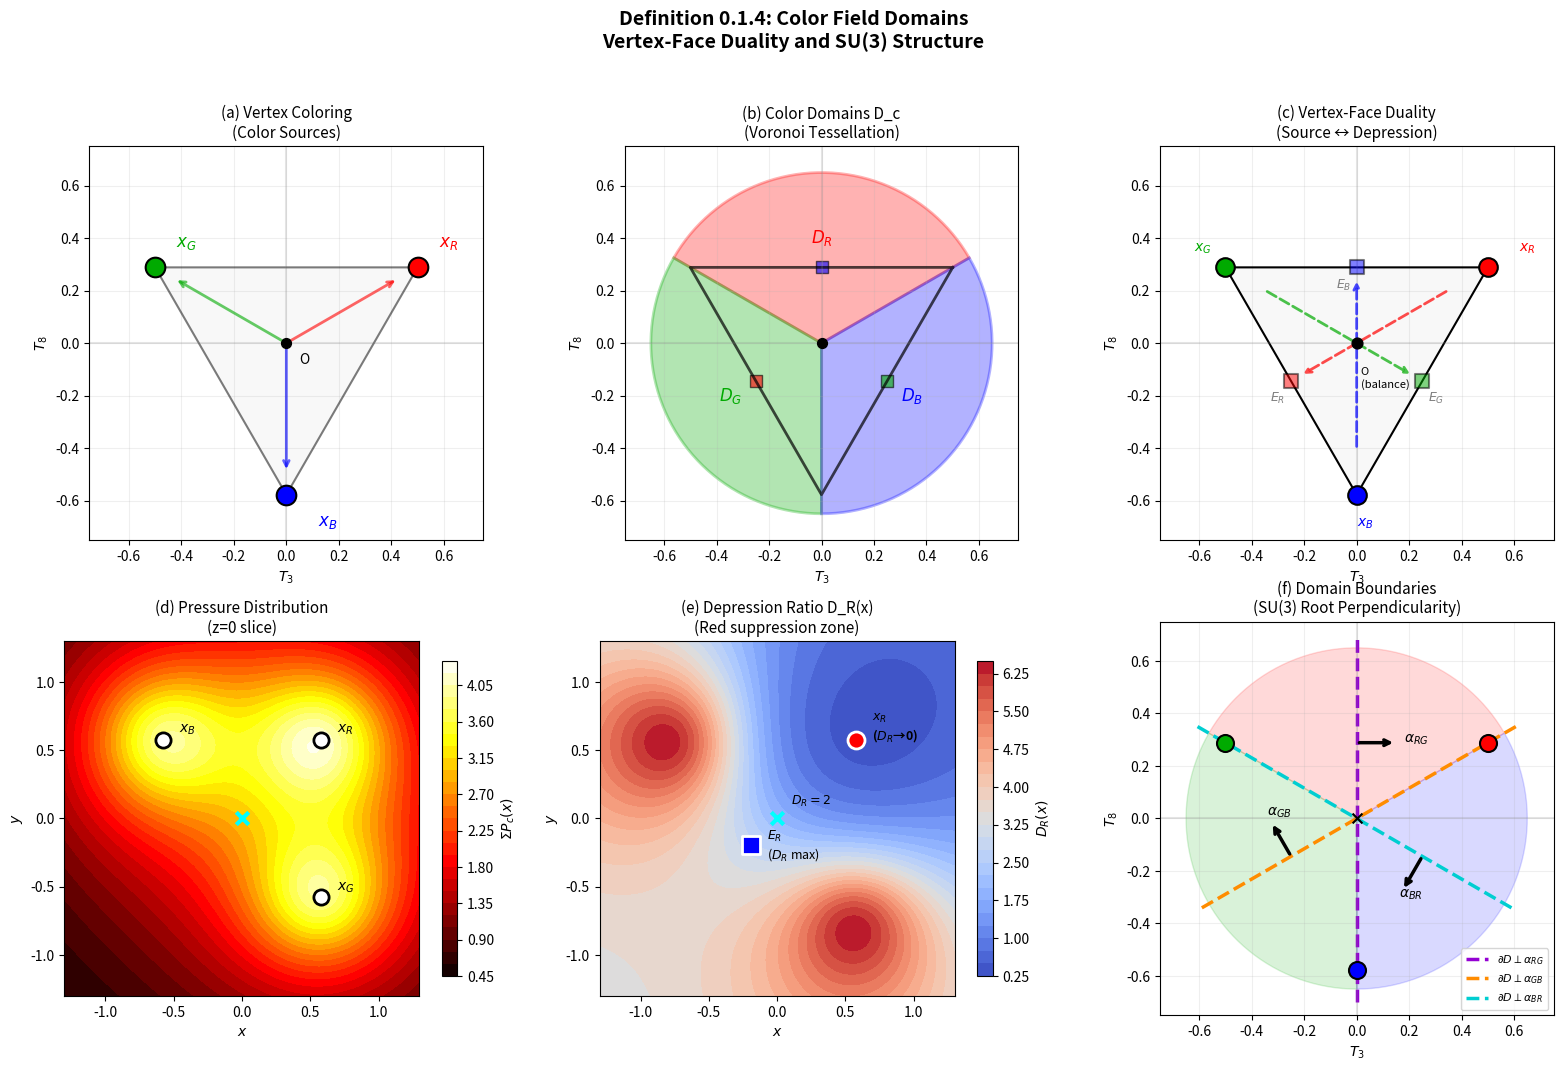

Python code for this plot: (Note: this script raises an exception after producing the figure.)
#!/usr/bin/env python3
"""
Figure: Definition 0.1.4 - Color Field Domains Visualization

Generates the main visualization for Definition 0.1.4 showing:
1. Vertex coloring (color sources in SU(3) weight diagram)
2. Color domains (Voronoi tessellation)
3. Vertex-face duality (source to depression mapping)
4. Pressure distribution (z=0 slice)
5. Depression ratio heatmap
6. Domain boundaries (SU(3) root perpendicularity)

Output: fig_definition_0_1_4_visualization.pdf, fig_definition_0_1_4_visualization.png

Author: Verification Suite
Date: January 2026
"""

import numpy as np
import matplotlib.pyplot as plt
from matplotlib.colors import ListedColormap, LinearSegmentedColormap
import os

# =============================================================================
# CONSTANTS
# =============================================================================

EPSILON = 0.05

# Stella octangula vertices (two interlocked tetrahedra)
VERTICES = {
    'R': np.array([1, 1, 1]) / np.sqrt(3),
    'G': np.array([1, -1, -1]) / np.sqrt(3),
    'B': np.array([-1, 1, -1]) / np.sqrt(3),
    'W': np.array([-1, -1, 1]) / np.sqrt(3),
}

# SU(3) Weight vectors
WEIGHTS_2D = {
    'R': np.array([1/2, 1/(2*np.sqrt(3))]),
    'G': np.array([-1/2, 1/(2*np.sqrt(3))]),
    'B': np.array([0, -1/np.sqrt(3)]),
}

# SU(3) Root vectors
ROOTS = {
    'RG': WEIGHTS_2D['R'] - WEIGHTS_2D['G'],
    'GB': WEIGHTS_2D['G'] - WEIGHTS_2D['B'],
    'BR': WEIGHTS_2D['B'] - WEIGHTS_2D['R'],
}

# Color palette
COLORS = {
    'R': '#FF0000',
    'G': '#00AA00',
    'B': '#0000FF',
    'W': '#888888',
}


# =============================================================================
# CORE FUNCTIONS
# =============================================================================

def pressure(x, x_c, eps=EPSILON):
    """Pressure function P_c(x)."""
    r_sq = np.sum((x - x_c)**2)
    return 1.0 / (r_sq + eps**2)


def depression_ratio(x, color, eps=EPSILON):
    """Depression ratio D_c(x)."""
    p_c = pressure(x, VERTICES[color], eps)
    p_other = sum(pressure(x, VERTICES[c], eps) for c in ['R', 'G', 'B'] if c != color)
    return p_other / p_c if p_c > 1e-10 else float('inf')


def dominant_color(x, eps=EPSILON):
    """Return dominant color at position x."""
    pressures = {c: pressure(x, VERTICES[c], eps) for c in ['R', 'G', 'B', 'W']}
    return max(pressures, key=pressures.get)


def get_face_center(vertex_name):
    """Get face center opposite to vertex."""
    return -VERTICES[vertex_name] / 3


# =============================================================================
# PANEL FUNCTIONS
# =============================================================================

def create_vertex_diagram(ax):
    """Panel 1: SU(3) weight diagram with vertex coloring."""

    # Plot weight vectors
    for name, w in WEIGHTS_2D.items():
        ax.scatter(*w, c=COLORS[name], s=200, zorder=5, edgecolors='black', linewidths=1.5)
        offset_x = 0.12 if name == 'B' else 0.08
        offset_y = 0.08 if name != 'B' else -0.12
        ax.annotate(f'$x_{name}$', (w[0]+offset_x, w[1]+offset_y), fontsize=12,
                   fontweight='bold', color=COLORS[name])

    # Draw triangle
    triangle = np.array([WEIGHTS_2D['R'], WEIGHTS_2D['G'], WEIGHTS_2D['B'], WEIGHTS_2D['R']])
    ax.plot(triangle[:, 0], triangle[:, 1], 'k-', linewidth=1.5, alpha=0.5)
    ax.fill(triangle[:-1, 0], triangle[:-1, 1], alpha=0.05, color='gray')

    # Draw arrows from center to vertices
    for name, w in WEIGHTS_2D.items():
        ax.annotate('', xy=(w[0]*0.85, w[1]*0.85), xytext=(0, 0),
                   arrowprops=dict(arrowstyle='->', color=COLORS[name], lw=2, alpha=0.6))

    # Center point
    ax.scatter(0, 0, c='black', s=50, zorder=10)
    ax.annotate('O', (0.05, -0.08), fontsize=10)

    ax.axhline(y=0, color='gray', linestyle='-', alpha=0.2)
    ax.axvline(x=0, color='gray', linestyle='-', alpha=0.2)
    ax.set_xlim(-0.75, 0.75)
    ax.set_ylim(-0.75, 0.75)
    ax.set_aspect('equal')
    ax.set_xlabel('$T_3$', fontsize=10)
    ax.set_ylabel('$T_8$', fontsize=10)
    ax.grid(True, alpha=0.2)


def create_domain_diagram(ax):
    """Panel 2: Color domains as sectors."""

    # Draw domain sectors
    theta_offset = np.pi/6  # Rotate to align with weights
    r = 0.65

    for i, (name, color) in enumerate([('R', COLORS['R']), ('G', COLORS['G']), ('B', COLORS['B'])]):
        start_angle = theta_offset + i * 2*np.pi/3
        angles = np.linspace(start_angle, start_angle + 2*np.pi/3, 50)
        x = np.concatenate([[0], r * np.cos(angles), [0]])
        y = np.concatenate([[0], r * np.sin(angles), [0]])
        ax.fill(x, y, color=color, alpha=0.3, edgecolor=color, linewidth=2)

        # Label domain
        mid_angle = start_angle + np.pi/3
        ax.annotate(f'$D_{name}$', (0.4*np.cos(mid_angle), 0.4*np.sin(mid_angle)),
                   fontsize=12, ha='center', va='center', fontweight='bold', color=color)

    # Draw weight triangle overlay
    triangle = np.array([WEIGHTS_2D['R'], WEIGHTS_2D['G'], WEIGHTS_2D['B'], WEIGHTS_2D['R']])
    ax.plot(triangle[:, 0], triangle[:, 1], 'k-', linewidth=2, alpha=0.7)

    # Mark face centers (depression zones)
    for name in ['R', 'G', 'B']:
        w = WEIGHTS_2D[name]
        # Face center in 2D (average of other two)
        other_weights = [WEIGHTS_2D[c] for c in ['R', 'G', 'B'] if c != name]
        face_2d = np.mean(other_weights, axis=0)
        ax.scatter(*face_2d, c=COLORS[name], s=80, marker='s', alpha=0.6,
                  edgecolors='black', linewidths=1)

    ax.axhline(y=0, color='gray', linestyle='-', alpha=0.2)
    ax.axvline(x=0, color='gray', linestyle='-', alpha=0.2)
    ax.scatter(0, 0, c='black', s=50, zorder=10)
    ax.set_xlim(-0.75, 0.75)
    ax.set_ylim(-0.75, 0.75)
    ax.set_aspect('equal')
    ax.set_xlabel('$T_3$', fontsize=10)
    ax.set_ylabel('$T_8$', fontsize=10)
    ax.grid(True, alpha=0.2)


def create_duality_diagram(ax):
    """Panel 3: Vertex-face duality with connecting arrows."""

    # Draw triangle
    triangle = np.array([WEIGHTS_2D['R'], WEIGHTS_2D['G'], WEIGHTS_2D['B'], WEIGHTS_2D['R']])
    ax.plot(triangle[:, 0], triangle[:, 1], 'k-', linewidth=1.5)
    ax.fill(triangle[:-1, 0], triangle[:-1, 1], alpha=0.05, color='gray')

    for name in ['R', 'G', 'B']:
        w = WEIGHTS_2D[name]

        # Vertex (source)
        ax.scatter(*w, c=COLORS[name], s=180, zorder=5, edgecolors='black', linewidths=1.5)

        # Face center (depression) - opposite to vertex
        other_weights = [WEIGHTS_2D[c] for c in ['R', 'G', 'B'] if c != name]
        face_2d = np.mean(other_weights, axis=0)
        ax.scatter(*face_2d, c=COLORS[name], s=100, marker='s', alpha=0.5,
                  edgecolors='black', linewidths=1.5, zorder=4)

        # Duality arrow (through center)
        ax.annotate('', xy=(face_2d[0]*0.85, face_2d[1]*0.85),
                   xytext=(w[0]*0.7, w[1]*0.7),
                   arrowprops=dict(arrowstyle='->', color=COLORS[name],
                                  lw=2, ls='--', alpha=0.7))

        # Labels
        offset = 0.12
        y_offset = -0.12 if name == 'B' else 0.06  # Move B label down
        ax.annotate(f'$x_{name}$', (w[0]+offset*np.sign(w[0]) if name != 'B' else w[0], w[1]+y_offset),
                   fontsize=10, fontweight='bold', color=COLORS[name])
        e_x_offset = 0.02 if name == 'G' else -0.08  # Move E_G to the right
        ax.annotate(f'$E_{name}$', (face_2d[0]+e_x_offset, face_2d[1]-0.08),
                   fontsize=9, color='gray')

    # Center point
    ax.scatter(0, 0, c='black', s=60, zorder=10)
    ax.annotate('O\n(balance)', (0.015, -0.17), fontsize=8, ha='left')

    ax.axhline(y=0, color='gray', linestyle='-', alpha=0.2)
    ax.axvline(x=0, color='gray', linestyle='-', alpha=0.2)
    ax.set_xlim(-0.75, 0.75)
    ax.set_ylim(-0.75, 0.75)
    ax.set_aspect('equal')
    ax.set_xlabel('$T_3$', fontsize=10)
    ax.set_ylabel('$T_8$', fontsize=10)
    ax.grid(True, alpha=0.2)


def create_pressure_heatmap(ax):
    """Panel 4: Total pressure heatmap in z=0 slice."""

    x = np.linspace(-1.3, 1.3, 100)
    y = np.linspace(-1.3, 1.3, 100)
    X, Y = np.meshgrid(x, y)

    P_total = np.zeros_like(X)
    for i in range(len(x)):
        for j in range(len(y)):
            pt = np.array([X[i, j], Y[i, j], 0])
            P_total[i, j] = sum(pressure(pt, VERTICES[c]) for c in ['R', 'G', 'B'])

    im = ax.contourf(X, Y, P_total, levels=25, cmap='hot')
    plt.colorbar(im, ax=ax, label='$\\Sigma P_c(x)$', shrink=0.8)

    # Mark vertices
    for name in ['R', 'G', 'B']:
        v = VERTICES[name]
        ax.scatter(v[0], v[1], c='white', s=120, edgecolors='black', linewidths=2, zorder=5)
        ax.annotate(f'$x_{name}$', (v[0]+0.12, v[1]+0.05), color='black', fontsize=10,
                   fontweight='bold')

    ax.scatter(0, 0, c='cyan', s=80, marker='x', linewidths=3, zorder=5)
    ax.set_xlabel('$x$', fontsize=10)
    ax.set_ylabel('$y$', fontsize=10)
    ax.set_aspect('equal')


def create_depression_heatmap(ax):
    """Panel 5: Depression ratio heatmap for red."""

    x = np.linspace(-1.3, 1.3, 100)
    y = np.linspace(-1.3, 1.3, 100)
    X, Y = np.meshgrid(x, y)

    D_R = np.zeros_like(X)
    for i in range(len(x)):
        for j in range(len(y)):
            pt = np.array([X[i, j], Y[i, j], 0])
            D_R[i, j] = depression_ratio(pt, 'R')

    # Clip for visualization
    D_R = np.clip(D_R, 0, 8)

    im = ax.contourf(X, Y, D_R, levels=25, cmap='coolwarm')
    plt.colorbar(im, ax=ax, label='$D_R(x)$', shrink=0.8)

    # Mark vertex R and its opposite face center
    v_R = VERTICES['R']
    f_R = get_face_center('R')

    ax.scatter(v_R[0], v_R[1], c='red', s=150, edgecolors='white', linewidths=2, zorder=5)
    ax.annotate('$x_R$\n($D_R$→0)', (v_R[0]+0.12, v_R[1]), color='black', fontsize=9,
               fontweight='bold')

    ax.scatter(f_R[0], f_R[1], c='blue', s=150, marker='s', edgecolors='white',
              linewidths=2, zorder=5)
    ax.annotate('$E_R$\n($D_R$ max)', (f_R[0]+0.12, f_R[1]-0.1), color='black', fontsize=9)

    ax.scatter(0, 0, c='cyan', s=80, marker='x', linewidths=3, zorder=5)
    ax.annotate('$D_R=2$', (0.1, 0.1), fontsize=9)

    ax.set_xlabel('$x$', fontsize=10)
    ax.set_ylabel('$y$', fontsize=10)
    ax.set_aspect('equal')


def create_boundary_diagram(ax):
    """Panel 6: Domain boundaries with SU(3) root vectors."""

    # Draw domain sectors (background)
    theta_offset = np.pi/6
    r = 0.65

    for i, (name, color) in enumerate([('R', COLORS['R']), ('G', COLORS['G']), ('B', COLORS['B'])]):
        start_angle = theta_offset + i * 2*np.pi/3
        angles = np.linspace(start_angle, start_angle + 2*np.pi/3, 50)
        x = np.concatenate([[0], r * np.cos(angles), [0]])
        y = np.concatenate([[0], r * np.sin(angles), [0]])
        ax.fill(x, y, color=color, alpha=0.15)

    # Draw boundary lines (perpendicular to roots)
    boundary_colors = {'RG': '#9400D3', 'GB': '#FF8C00', 'BR': '#00CED1'}

    for root_name, root in ROOTS.items():
        # Line perpendicular to root
        line_dir = np.array([-root[1], root[0]])
        line_dir = line_dir / np.linalg.norm(line_dir)

        t = np.linspace(-0.7, 0.7, 100)
        line_x = t * line_dir[0]
        line_y = t * line_dir[1]

        ax.plot(line_x, line_y, '--', color=boundary_colors[root_name],
               linewidth=2.5, label=f'$\\partial D \\perp \\alpha_{{{root_name}}}$')

    # Draw root vectors as arrows
    for root_name, root in ROOTS.items():
        c1, c2 = root_name[0], root_name[1]
        midpoint = (WEIGHTS_2D[c1] + WEIGHTS_2D[c2]) / 2
        scale = 0.15
        ax.annotate('', xy=midpoint + scale*root, xytext=midpoint,
                   arrowprops=dict(arrowstyle='->', color='black', lw=2.5))
        ax.text(midpoint[0] + 0.18*root[0], midpoint[1] + 0.18*root[1],
               f'$\\alpha_{{{root_name}}}$', fontsize=10, fontweight='bold')

    # Mark weights
    for name, w in WEIGHTS_2D.items():
        ax.scatter(*w, c=COLORS[name], s=150, zorder=5, edgecolors='black', linewidths=1.5)

    ax.axhline(y=0, color='gray', linestyle='-', alpha=0.2)
    ax.axvline(x=0, color='gray', linestyle='-', alpha=0.2)
    ax.scatter(0, 0, c='black', s=50, zorder=10, marker='x')
    ax.set_xlim(-0.75, 0.75)
    ax.set_ylim(-0.75, 0.75)
    ax.set_aspect('equal')
    ax.set_xlabel('$T_3$', fontsize=10)
    ax.set_ylabel('$T_8$', fontsize=10)
    ax.legend(fontsize=8, loc='lower right')
    ax.grid(True, alpha=0.2)


# =============================================================================
# MAIN FIGURE GENERATION
# =============================================================================

def create_figure():
    """Create comprehensive 6-panel visualization."""

    fig = plt.figure(figsize=(16, 11))
    fig.suptitle('Definition 0.1.4: Color Field Domains\nVertex-Face Duality and SU(3) Structure',
                 fontsize=14, fontweight='bold', y=0.98)

    # Panel 1: Vertex Coloring (Weight Diagram Style)
    ax1 = fig.add_subplot(2, 3, 1)
    create_vertex_diagram(ax1)
    ax1.set_title('(a) Vertex Coloring\n(Color Sources)', fontsize=11)

    # Panel 2: Face Coloring (Domain Representation)
    ax2 = fig.add_subplot(2, 3, 2)
    create_domain_diagram(ax2)
    ax2.set_title('(b) Color Domains D_c\n(Voronoi Tessellation)', fontsize=11)

    # Panel 3: Vertex-Face Duality
    ax3 = fig.add_subplot(2, 3, 3)
    create_duality_diagram(ax3)
    ax3.set_title('(c) Vertex-Face Duality\n(Source ↔ Depression)', fontsize=11)

    # Panel 4: Pressure Heatmap
    ax4 = fig.add_subplot(2, 3, 4)
    create_pressure_heatmap(ax4)
    ax4.set_title('(d) Pressure Distribution\n(z=0 slice)', fontsize=11)

    # Panel 5: Depression Ratio Heatmap
    ax5 = fig.add_subplot(2, 3, 5)
    create_depression_heatmap(ax5)
    ax5.set_title('(e) Depression Ratio D_R(x)\n(Red suppression zone)', fontsize=11)

    # Panel 6: Domain Boundaries
    ax6 = fig.add_subplot(2, 3, 6)
    create_boundary_diagram(ax6)
    ax6.set_title('(f) Domain Boundaries\n(SU(3) Root Perpendicularity)', fontsize=11)

    plt.tight_layout(rect=[0, 0.02, 1, 0.95])

    # Get script directory for output
    script_dir = os.path.dirname(os.path.abspath(__file__))
    figures_dir = os.path.dirname(script_dir)

    # Save as both PDF and PNG
    pdf_path = os.path.join(figures_dir, 'fig_definition_0_1_4_visualization.pdf')
    png_path = os.path.join(figures_dir, 'fig_definition_0_1_4_visualization.png')

    plt.savefig(pdf_path, dpi=300, bbox_inches='tight', facecolor='white')
    plt.savefig(png_path, dpi=150, bbox_inches='tight', facecolor='white')
    plt.close()

    print(f"Figure saved:")
    print(f"  PDF: {pdf_path}")
    print(f"  PNG: {png_path}")


if __name__ == "__main__":
    create_figure()
